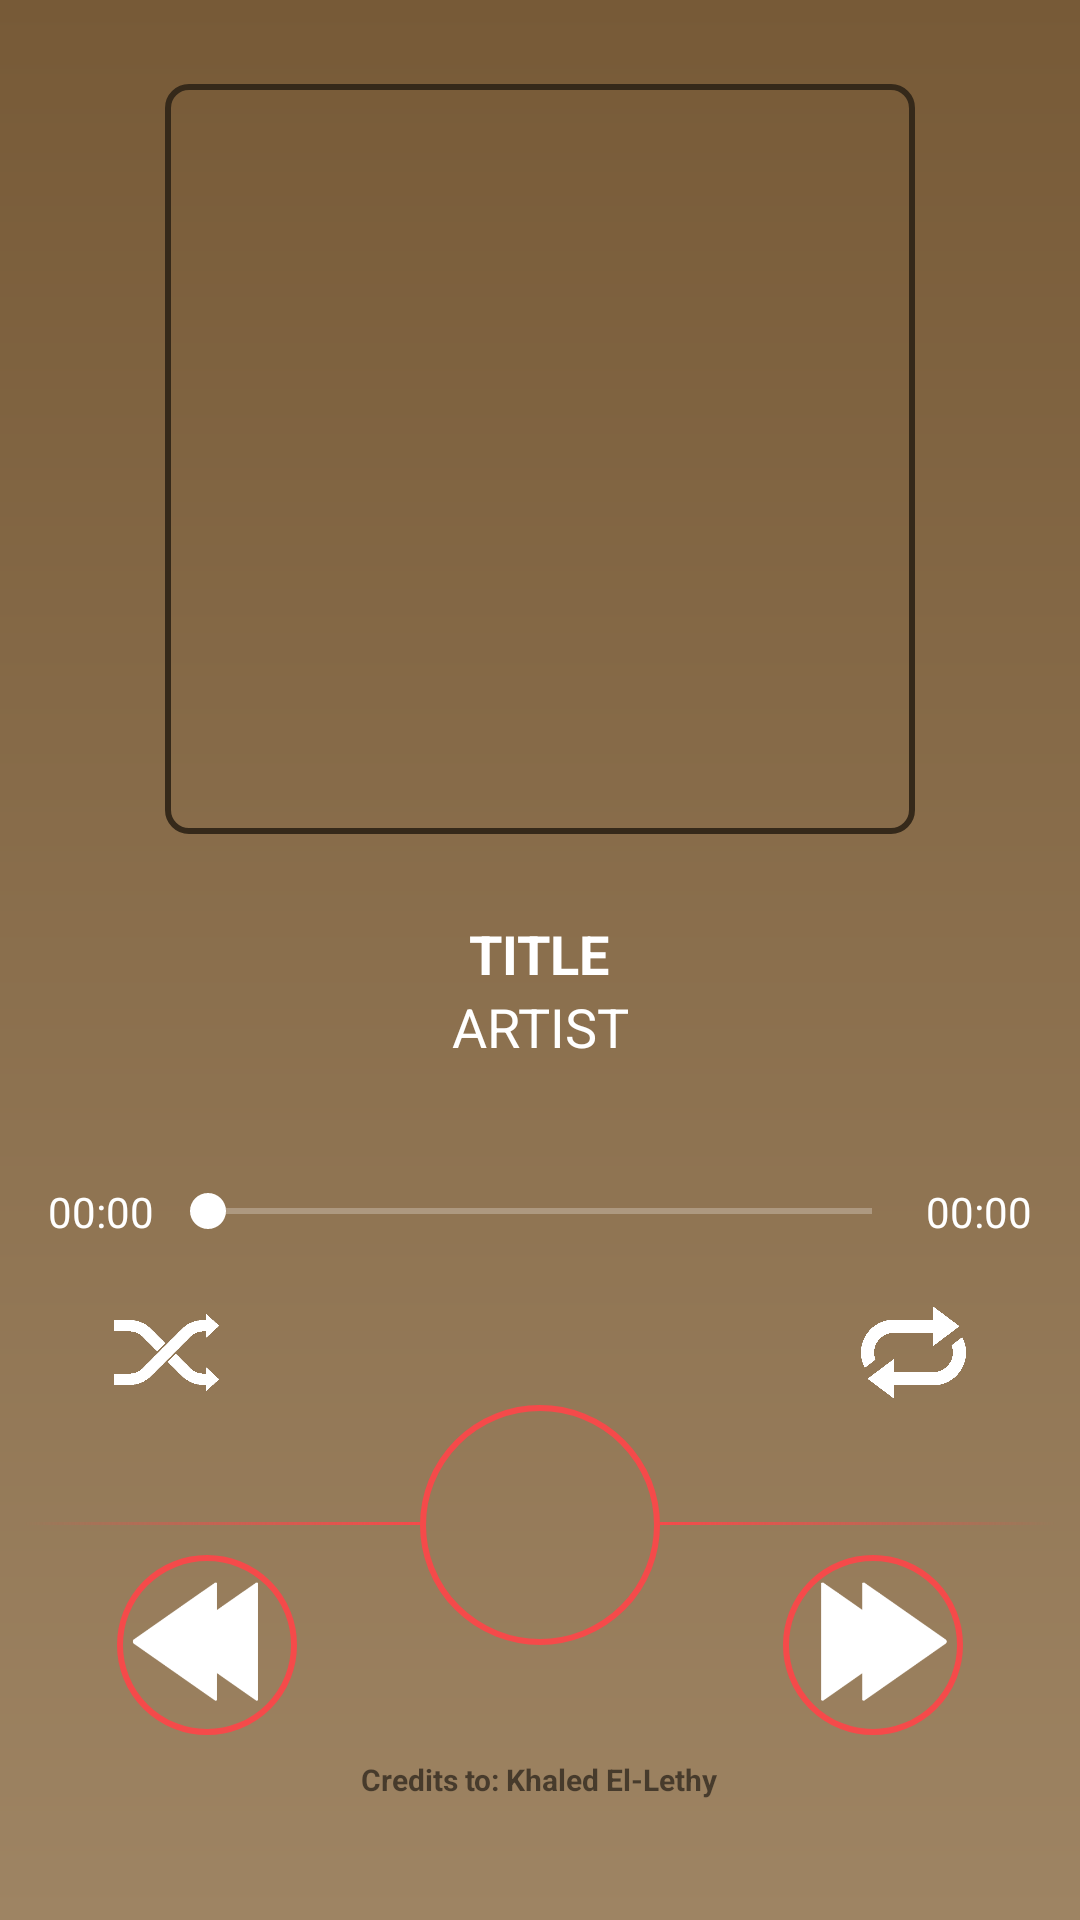

Android layout source for this screen:
<!-- AndroidManifest.xml: application theme Theme.MusikTea -->
<!-- res/layout/musicplayer.xml -->
<?xml version="1.0" encoding="utf-8"?>
<LinearLayout xmlns:android="http://schemas.android.com/apk/res/android"
    xmlns:app="http://schemas.android.com/apk/res-auto"
    xmlns:tools="http://schemas.android.com/tools"
    android:layout_width="match_parent"
    android:layout_height="match_parent"
    android:background="@drawable/gradient_background"
    android:gravity="center_horizontal"
    android:orientation="vertical"
    android:padding="8dp"
    tools:context=".MusicPlayer"
    tools:ignore="MissingDefaultResource">

    <ImageView
        android:id="@+id/songImage"
        android:layout_width="250dp"
        android:layout_height="250dp"
        android:layout_marginBottom="8dp"
        android:layout_marginTop="20dp"
        android:background="@drawable/playingsongimageborder"
        android:src="@drawable/teatheme"/>

    
    <LinearLayout
        android:id="@+id/songInfo"
        android:layout_width="wrap_content"
        android:layout_height="wrap_content"
        android:orientation="vertical"
        android:gravity="center"
        android:layout_margin="8dp"
        android:layout_weight="1">

        <TextView
            android:id="@+id/tvTitle"
            android:layout_width="wrap_content"
            android:layout_height="wrap_content"
            android:gravity="center"
            android:ellipsize="end"
            android:maxLines="2"
            android:text="title"
            android:textAllCaps="true"
            android:textColor="#FFFF"
            android:textSize="18sp"
            android:textStyle="bold"/>

        <TextView
            android:id="@+id/tvArtist"
            android:layout_width="wrap_content"
            android:layout_height="wrap_content"
            android:gravity="center"
            android:ellipsize="end"
            android:singleLine="true"
            android:text="artist"
            android:textAllCaps="true"
            android:textColor="#FFFF"
            android:textSize="18sp"/>
    </LinearLayout>

    
    <androidx.constraintlayout.widget.ConstraintLayout
        android:id="@+id/musictimer"
        android:layout_width="match_parent"
        android:layout_height="wrap_content"
        android:gravity="center"
        android:orientation="horizontal"
        android:layout_margin="8dp"
        android:layout_weight="1">

        <TextView
            android:id="@+id/tvTime"
            android:layout_width="wrap_content"
            android:layout_height="wrap_content"
            android:text="00:00"
            android:textColor="#FFFF"
            app:layout_constraintBottom_toBottomOf="parent"
            app:layout_constraintStart_toStartOf="parent"
            app:layout_constraintTop_toTopOf="parent" />

        <SeekBar
            android:id="@+id/seekBarTime"
            android:layout_width="0dp"
            android:layout_height="0dp"
            android:layout_margin="2dp"
            android:progressBackgroundTint="#FFFF"
            android:progressTint="#FFFF"
            android:thumbTint="#FFFF"
            app:layout_constraintBottom_toBottomOf="parent"
            app:layout_constraintEnd_toStartOf="@+id/tvDuration"
            app:layout_constraintStart_toEndOf="@+id/tvTime"
            app:layout_constraintTop_toTopOf="parent" />

        <TextView
            android:id="@+id/tvDuration"
            android:layout_width="wrap_content"
            android:layout_height="wrap_content"
            android:text="00:00"
            android:textColor="#FFFF"
            app:layout_constraintBottom_toBottomOf="parent"
            app:layout_constraintEnd_toEndOf="parent"
            app:layout_constraintTop_toTopOf="parent"
            tools:layout_editor_absoluteX="269dp"
            tools:layout_editor_absoluteY="0dp" />
    </androidx.constraintlayout.widget.ConstraintLayout>

    
    <androidx.constraintlayout.widget.ConstraintLayout
        android:layout_width="match_parent"
        android:layout_height="wrap_content"
        android:layout_marginStart="30dp"
        android:layout_marginEnd="30dp"
        >
        <ImageView
            android:id="@+id/shuffle"
            android:layout_width="35dp"
            android:layout_height="35dp"
            android:src="@drawable/shuffle"
            app:layout_constraintStart_toStartOf="parent"
            app:layout_constraintTop_toTopOf="parent"
            app:layout_constraintBottom_toBottomOf="parent"/>
        <ImageView
            android:id="@+id/repeat"
            android:layout_width="35dp"
            android:layout_height="35dp"
            android:src="@drawable/repeat"
            app:layout_constraintTop_toTopOf="parent"
            app:layout_constraintEnd_toEndOf="parent"
            app:layout_constraintBottom_toBottomOf="parent"
            />
    </androidx.constraintlayout.widget.ConstraintLayout>

    
    <androidx.constraintlayout.widget.ConstraintLayout
        android:id="@+id/musicPlayerButtons"
        android:layout_width="match_parent"
        android:layout_height="wrap_content"
        android:gravity="center">

        <ImageView
            android:id="@+id/backward"
            android:layout_width="60dp"
            android:layout_height="60dp"
            android:paddingEnd="6dp"
            android:paddingTop="6dp"
            android:paddingBottom="6dp"
            android:background="@drawable/btnborder"
            android:src="@drawable/backward"
            app:layout_constraintStart_toStartOf="parent"
            app:layout_constraintBottom_toBottomOf="parent"
            app:layout_constraintEnd_toStartOf="@id/btnPlay"/>

        <View
            android:layout_width="0dp"
            android:layout_height="1dp"
            android:background="@drawable/gradient_red_backward"
            android:layout_marginBottom="70dp"
            app:layout_constraintEnd_toStartOf="@id/btnPlay"
            app:layout_constraintStart_toStartOf="parent"
            app:layout_constraintBottom_toBottomOf="parent"/>
        <ImageView
            android:id="@+id/btnPlay"
            android:layout_width="80dp"
            android:layout_height="80dp"
            android:padding="8dp"
            android:background="@drawable/btnborder"
            android:src="@drawable/pause"
            android:layout_marginBottom="30dp"
            android:layout_marginStart="10dp"
            android:layout_marginEnd="10dp"
            app:layout_constraintBottom_toBottomOf="parent"
            app:layout_constraintStart_toEndOf="@id/backward"
            app:layout_constraintEnd_toStartOf="@id/forward"/>
        <View
            android:layout_width="0dp"
            android:layout_height="1dp"
            android:background="@drawable/gradient_red_forward"
            android:layout_marginBottom="70dp"
            app:layout_constraintStart_toEndOf="@id/btnPlay"
            app:layout_constraintEnd_toEndOf="parent"
            app:layout_constraintBottom_toBottomOf="parent"/>

        <ImageView
            android:id="@+id/forward"
            android:layout_width="60dp"
            android:layout_height="60dp"
            android:paddingStart="6dp"
            android:paddingTop="6dp"
            android:paddingBottom="6dp"
            android:background="@drawable/btnborder"
            android:src="@drawable/forward"
            app:layout_constraintBottom_toBottomOf="parent"
            app:layout_constraintStart_toEndOf="@id/btnPlay"
            app:layout_constraintEnd_toEndOf="parent"
            />

    </androidx.constraintlayout.widget.ConstraintLayout>

    <TextView
        android:layout_width="wrap_content"
        android:layout_height="wrap_content"
        android:text="Credits to: Khaled El-Lethy"
        android:textSize="10sp"
        android:textStyle="bold"
        android:layout_margin="8dp"
        android:layout_weight="1"/>

</LinearLayout>
<!-- resources referenced by this layout -->
<resources>
  <!-- drawable backward: png bitmap (drawable, 4161 bytes) -->
  <!-- drawable btnborder (drawable) -->
  <?xml version="1.0" encoding="UTF-8"?>
  <shape
      xmlns:android="http://schemas.android.com/apk/res/android"
      android:shape="oval">
      <stroke
          android:width="2dp"
          android:color="#F54A4A" />
  </shape>
  <!-- drawable forward: png bitmap (drawable, 4140 bytes) -->
  <!-- drawable gradient_background (drawable) -->
  <?xml version="1.0" encoding="utf-8"?>
  <shape xmlns:android="http://schemas.android.com/apk/res/android">
  
      <gradient android:startColor="#775A37" android:endColor="#9E8463"
          android:angle="270"
          />
  </shape>
  <!-- drawable gradient_red_backward (drawable) -->
  <?xml version="1.0" encoding="utf-8"?>
  <shape xmlns:android="http://schemas.android.com/apk/res/android">
  
      <gradient android:startColor="@color/chosen_light_red"
          android:angle="180"/>
  </shape>
  <!-- drawable gradient_red_forward (drawable) -->
  <?xml version="1.0" encoding="utf-8"?>
  <shape xmlns:android="http://schemas.android.com/apk/res/android">
  
      <gradient android:startColor="@color/chosen_light_red"
          />
  </shape>
  <!-- drawable playingsongimageborder (drawable) -->
  <?xml version="1.0" encoding="UTF-8"?>
  <shape xmlns:android="http://schemas.android.com/apk/res/android" android:shape="rectangle">
      <corners android:radius="7dp"/>
      <padding android:left="5dp" android:right="5dp" android:top="5dp" android:bottom="5dp"/>
      <stroke android:width="2dp" android:color="@color/dark_brown"/>
  </shape>
  <!-- drawable repeat: png bitmap (drawable-v24, 24295 bytes) -->
  <!-- drawable shuffle: png bitmap (drawable-v24, 3932 bytes) -->
  <style name="Theme.MusikTea" parent="Theme.MaterialComponents.DayNight.DarkActionBar">
          
          <item name="colorPrimary">@color/lighter_brown</item>
          <item name="colorPrimaryVariant">@color/dark_brown</item>
          
          <item name="android:statusBarColor" tools:targetApi="l">?attr/colorPrimaryVariant</item>
          
      </style>
  <color name="chosen_light_red">#F54A4A</color>
  <color name="dark_brown">#35291A</color>
  <color name="lighter_brown">#9E8463</color>
</resources>
